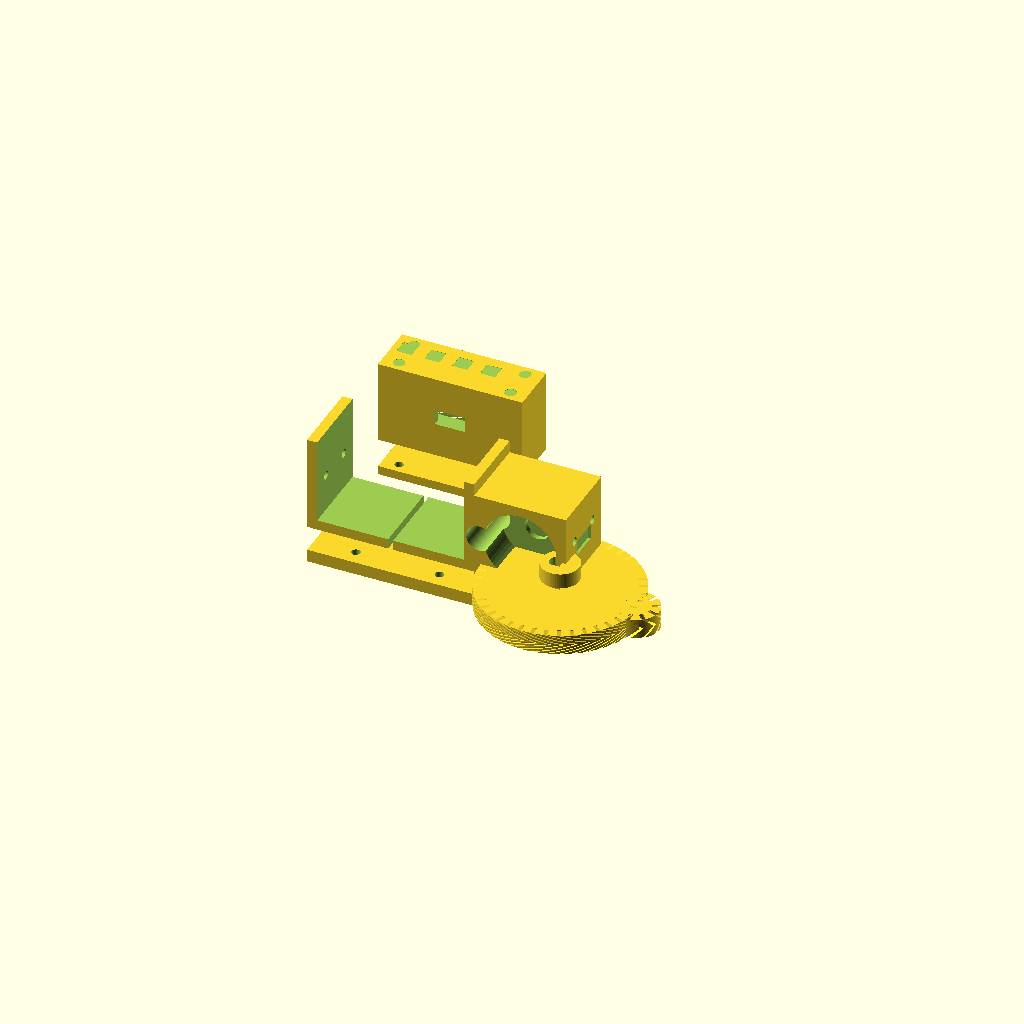
Cell 1: rendered with the file's own defaults.
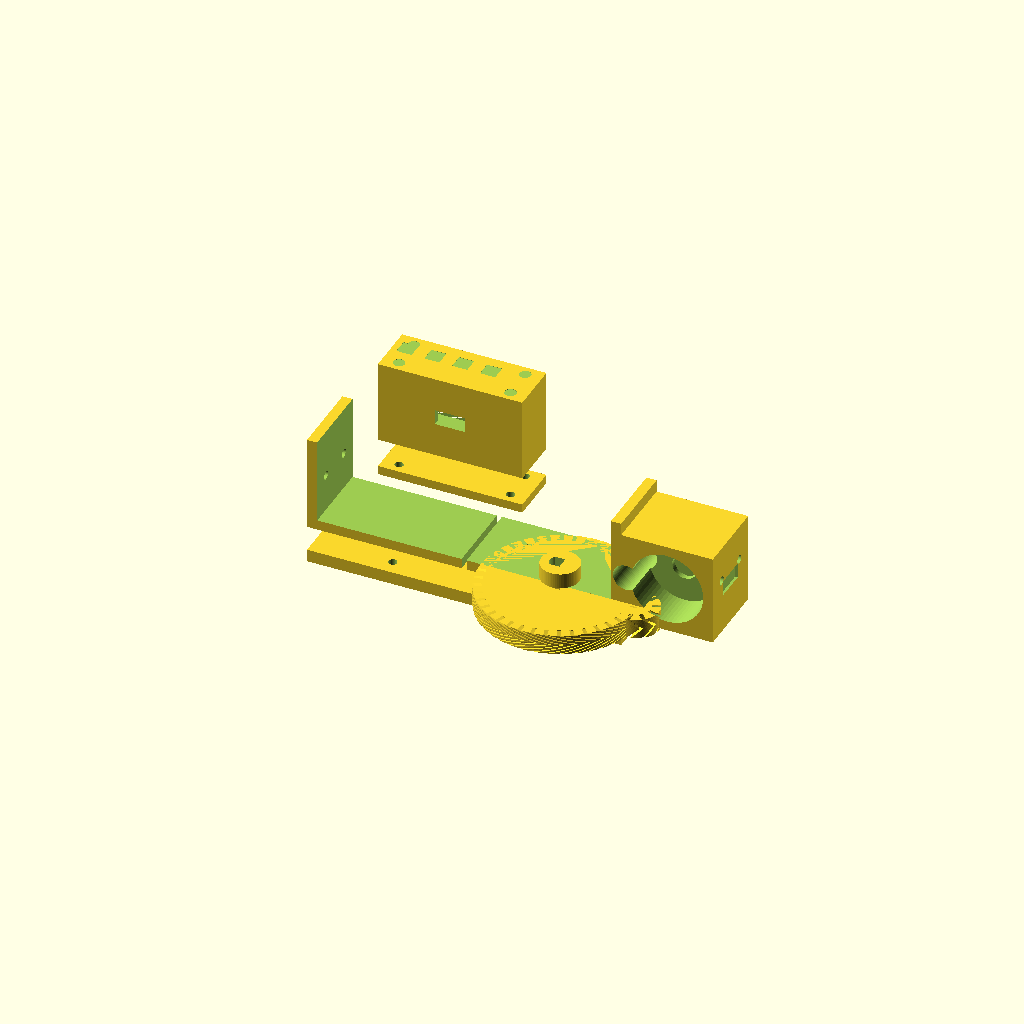
Cell 2: focuser_body_w = 116 (everything else at default).
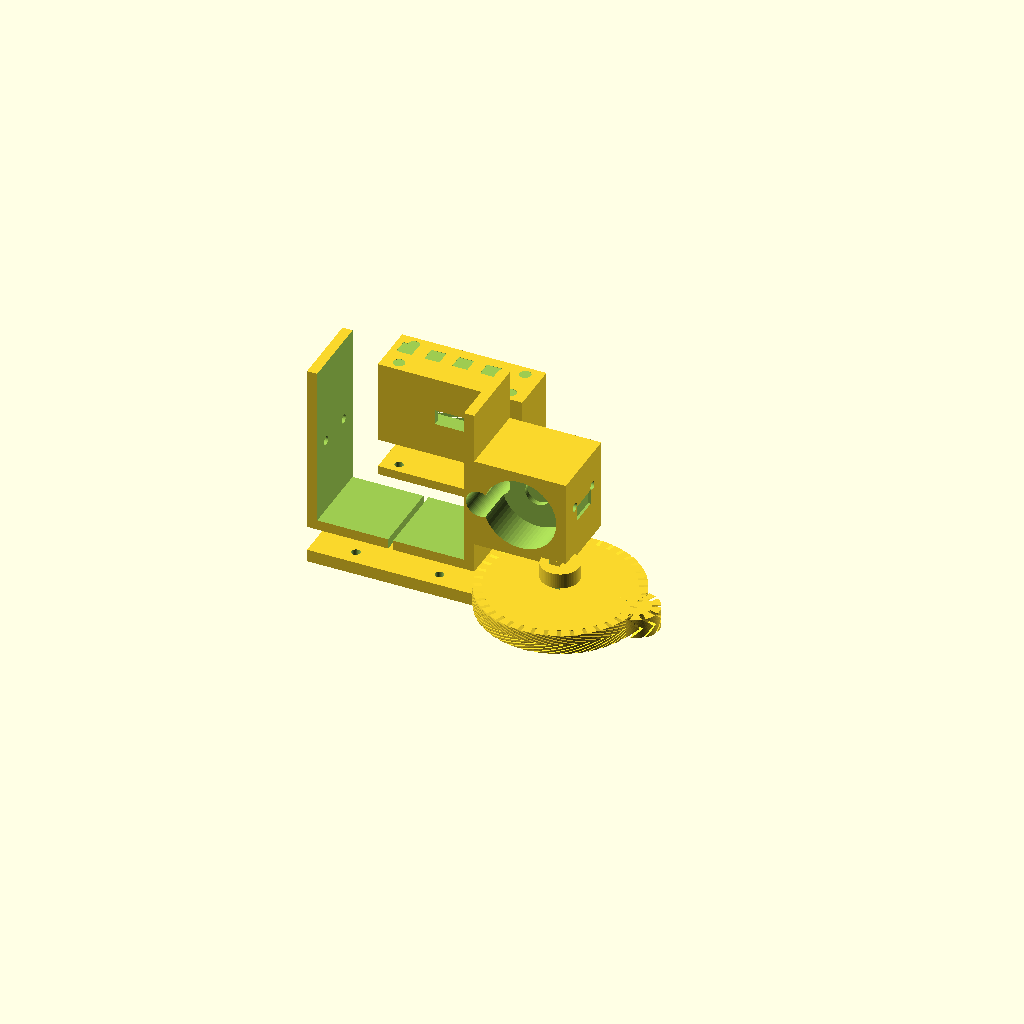
Cell 3 — focuser_body_h set to 60, the other parameters unchanged.
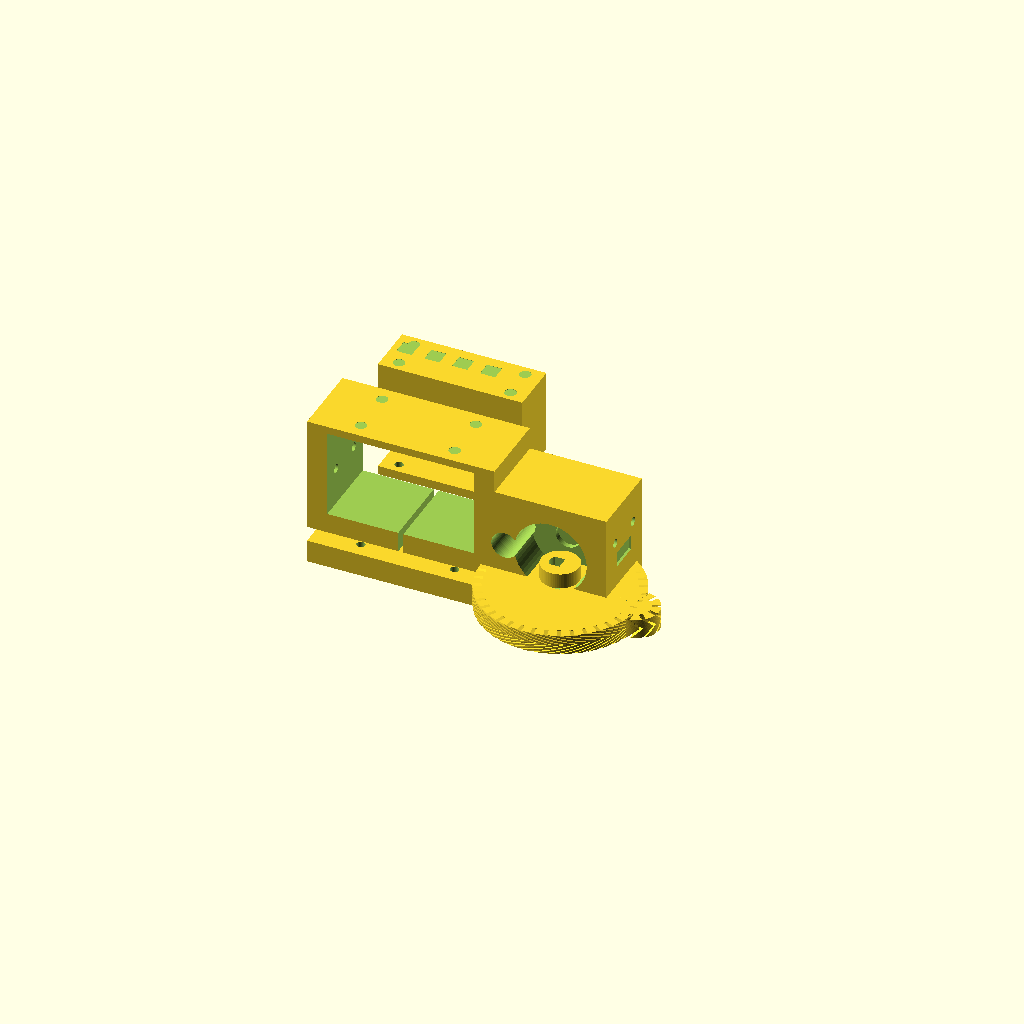
Cell 4: the same model with clamp_wall = 8.
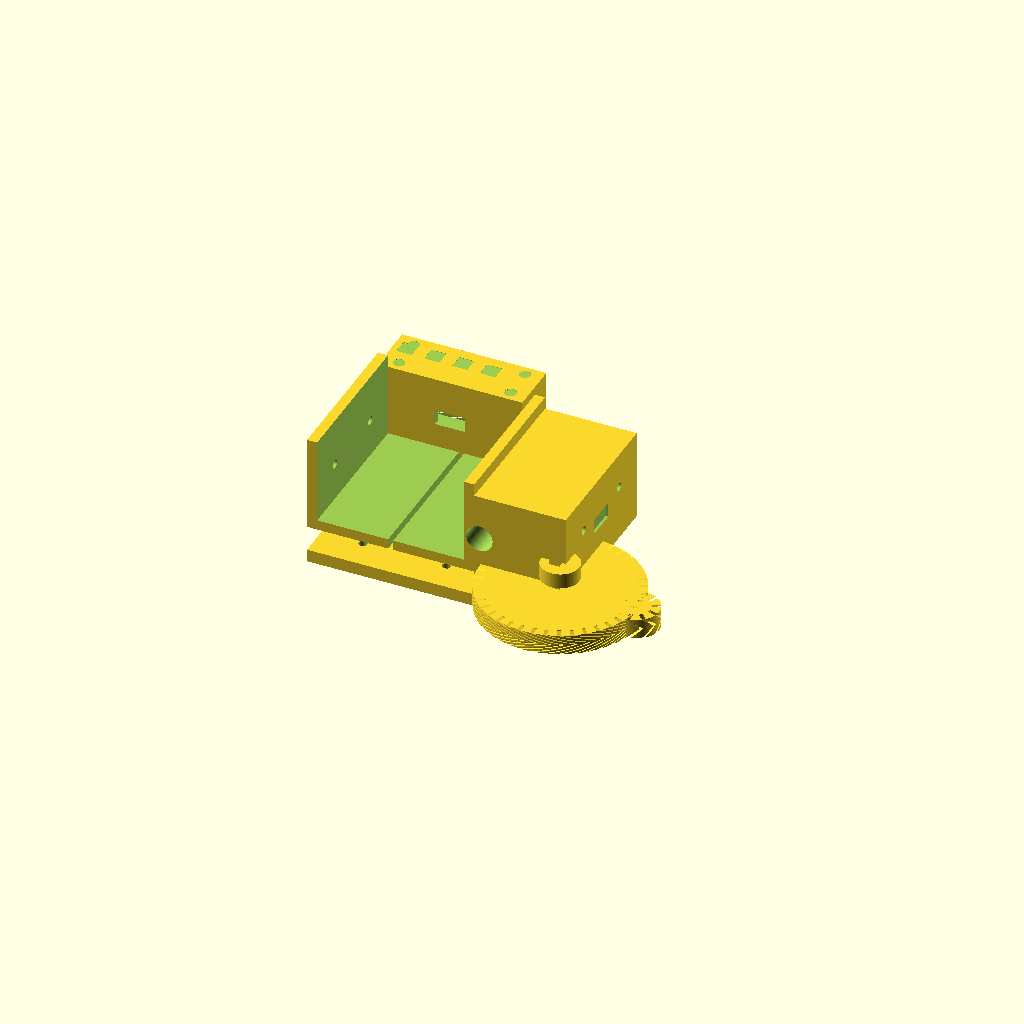
Cell 5 — clamp_length set to 60, the other parameters unchanged.
One fixed orthographic camera (rotation 55°, 0°, 25°; colour scheme Cornfield) for every cell.
Source of the model, 3d_files/rvo-horizon-60ed/rvo_horizon_60ed_motor_mount.scad:
// ============================================================================
// RVO Horizon 60 ED — 28BYJ-48 Motor Focuser Mount
// ============================================================================
//
// Telescopes:  RVO Horizon 60 ED Doublet Refractor
// Focuser:     Dual-speed rack-and-pinion, 2" draw tube
//              Coarse knob shaft: ~8 mm round with flat (D-shaft)
//              Fine knob (10:1) shaft: ~6 mm
//              Focuser body outer width: ~58 mm
//
// Motor:       28BYJ-48 stepper (body Ø28 mm, shaft Ø5 mm)
// Driver PCB:  ULN2003 board (fits in electronics box below)
// MCU:         Arduino Nano ESP32 (Nano form factor)
//
// Design:      Clamp around focuser body. Motor sits beside coarse knob
//              axis, drives via herringbone gear + pinion on the knob shaft.
//              Electronics box clips onto the side of the clamp body.
//
// Print:       PETG, 0.2 mm layers, 4 perimeters, 30% infill minimum
//              Orientation: clamp flat side down (no supports needed)
//
// Parts:       Motor clamp body (×1)
//              Lid (×1)
//              Focuser knob gear (large, ×1) — replaces the coarse knob
//              Motor pinion (small, ×1)
//              Electronics box (×1)
//              Electronics lid (×1)
//
// Hardware:    M3×12 socket cap (×4) — clamp bolts
//              M3×6  socket cap (×2) — lid screws
//              M3 heat-set insert (×6)
//              M2×8  socket cap (×2) — motor mounting
//              M2 heat-set insert (×4)
//
// ============================================================================

$fn = 64;

// ── Key dimensions ────────────────────────────────────────────────────────────
focuser_body_w     = 58;   // focuser body outer width (mm)
focuser_body_h     = 30;   // focuser body outer height (mm)
focuser_shaft_d    = 8.2;  // coarse knob shaft diameter (clearance fit)
clamp_wall         = 4;    // wall thickness of clamp
clamp_length       = 30;   // clamp depth (along optical axis)

// Motor geometry (28BYJ-48)
motor_body_d       = 28.2;  // motor body OD (clearance)
motor_body_l       = 19.5;  // motor body length (excl. shaft boss)
motor_shaft_d      = 5.0;   // motor shaft diameter
motor_shaft_flat   = 3.0;   // chord of D-flat on motor shaft
motor_mount_hole_d = 2.2;   // M2 clearance for motor PCB holes
motor_boss_d       = 9.5;   // motor front boss diameter
motor_boss_h       = 1.5;   // motor front boss height
motor_hole_pitch   = 35;    // motor mounting hole pitch (28BYJ-48 standard)

// Gear dimensions (herringbone, matching jlecomte approach)
gear_module        = 1.5;   // module — coarser for strength in PETG
gear_teeth_large   = 40;    // focuser knob gear (large)
gear_teeth_small   = 10;    // motor pinion (small)
gear_width         = 8;     // gear face width
herring_angle      = 30;    // herringbone helix angle (degrees)

// Derived gear radii
gear_r_large       = (gear_module * gear_teeth_large) / 2;
gear_r_small       = (gear_module * gear_teeth_small) / 2;
centre_distance    = gear_r_large + gear_r_small;

// Electronics box (fits Arduino Nano ESP32 + ULN2003 board)
ebox_w             = 52;   // box inner width
ebox_h             = 28;   // box inner height
ebox_d             = 18;   // box inner depth
ebox_wall          = 2.5;
usb_cutout_w       = 12;   // USB-C cutout
usb_cutout_h       = 6;

// ── Module: D-shaft profile ───────────────────────────────────────────────────
module d_shaft(d, flat_chord, h) {
    flat_offset = d/2 - (d/2 - sqrt((d/2)^2 - (flat_chord/2)^2));
    intersection() {
        cylinder(d=d, h=h);
        translate([-d, -flat_chord/2, 0])
            cube([d + d/2 - flat_offset, flat_chord, h]);
    }
}

// ── Module: herringbone gear tooth profile (approximate involute) ─────────────
module herringbone_gear(teeth, mod, width, helix_deg, bore_d, bore_type="round") {
    pitch_r = (mod * teeth) / 2;
    addendum = mod;
    dedendum = 1.25 * mod;
    tooth_h  = addendum + dedendum;
    half_w   = width / 2;

    difference() {
        union() {
            // Approximate herringbone via two mirrored twisted extrusions
            for (half = [0, 1]) {
                mirror([0, 0, half])
                linear_extrude(height=half_w, twist=helix_deg, slices=8, convexity=4)
                    gear_2d_profile(teeth, mod);
            }
        }
        // Bore
        if (bore_type == "d_shaft") {
            translate([0, 0, -0.1])
                d_shaft(bore_d, bore_d * 0.6, width + 0.2);
        } else {
            translate([0, 0, -0.1])
                cylinder(d=bore_d + 0.2, h=width + 0.2);
        }
    }
}

// 2D gear profile (simplified involute approximation)
module gear_2d_profile(teeth, mod) {
    pitch_r  = (mod * teeth) / 2;
    add_r    = pitch_r + mod;
    ded_r    = pitch_r - 1.25 * mod;
    tooth_w  = PI * mod / 2;  // approximate tooth width at pitch circle

    difference() {
        circle(r=add_r);
        for (i = [0:teeth-1]) {
            rotate([0, 0, i * (360/teeth)])
                translate([0, ded_r, 0])
                    rotate([0, 0, 0])
                        square([tooth_w * 0.6, (add_r - ded_r) * 2.2], center=true);
        }
    }
    circle(r=ded_r);
}

// ── Module: motor pocket ──────────────────────────────────────────────────────
module motor_pocket() {
    union() {
        cylinder(d=motor_body_d + 0.4, h=motor_body_l);
        // shaft clearance
        translate([0, 0, -2])
            cylinder(d=motor_boss_d + 0.4, h=motor_boss_h + 2.2);
    }
}

// ── Module: M3 heat-set pocket ────────────────────────────────────────────────
module m3_heatset(h=6) {
    cylinder(d=4.5, h=h);  // 4.5 mm for M3 insert
}

// ── Module: M3 bolt clearance ─────────────────────────────────────────────────
module m3_clear(h=20) {
    cylinder(d=3.4, h=h);
}

// ── PART 1: Clamp body ────────────────────────────────────────────────────────
module clamp_body() {
    fw = focuser_body_w + clamp_wall * 2;
    fh = focuser_body_h + clamp_wall * 2;

    motor_offset_x = focuser_body_w/2 + clamp_wall + centre_distance;
    motor_offset_z = focuser_body_h/2; // centre of focuser shaft

    difference() {
        union() {
            // Main clamp block
            cube([fw, clamp_length, fh]);

            // Motor housing extension
            translate([fw, 0, motor_offset_z - motor_body_d/2 - clamp_wall])
                cube([motor_body_d + clamp_wall * 2, clamp_length, motor_body_d + clamp_wall * 2]);
        }

        // Focuser slot (open bottom for clamping)
        translate([clamp_wall, -1, clamp_wall])
            cube([focuser_body_w, clamp_length + 2, focuser_body_h + 5]);

        // Motor pocket in housing extension
        translate([fw + clamp_wall + motor_body_d/2, clamp_length/2, motor_offset_z]) {
            rotate([90, 0, 0])
                motor_pocket();
        }

        // Motor shaft hole through to gear space
        translate([fw + clamp_wall/2, clamp_length/2, motor_offset_z])
            rotate([90, 0, 0])
                cylinder(d=motor_boss_d + 1, h=clamp_length + 2, center=true);

        // Clamp split slot (bottom)
        translate([fw/2 - 1, -1, -1])
            cube([2, clamp_length + 2, clamp_wall + 2]);

        // M3 clamp bolt holes (side)
        for (pos = [clamp_length * 0.25, clamp_length * 0.75]) {
            translate([-1, pos, fh/2])
                rotate([0, 90, 0])
                    m3_clear(fw + motor_body_d + clamp_wall * 3 + 2);
        }

        // M3 heat-set pockets for lid
        for (pos = [clamp_length * 0.2, clamp_length * 0.8]) {
            translate([fw/4, pos, fh - 0.1])
                m3_heatset(6);
            translate([3*fw/4, pos, fh - 0.1])
                m3_heatset(6);
        }

        // USB cable routing notch (side)
        translate([fw + motor_body_d + clamp_wall * 2 - 1,
                   clamp_length/2 - usb_cutout_w/2,
                   motor_offset_z - usb_cutout_h/2])
            cube([4, usb_cutout_w, usb_cutout_h]);
    }
}

// ── PART 2: Clamp lid ─────────────────────────────────────────────────────────
module clamp_lid() {
    fw = focuser_body_w + clamp_wall * 2;
    fh = focuser_body_h + clamp_wall * 2;

    difference() {
        cube([fw, clamp_length, clamp_wall + 1]);

        // M3 lid bolt clearance (matching heat-sets in body)
        for (pos = [clamp_length * 0.2, clamp_length * 0.8]) {
            translate([fw/4, pos, -0.1])
                m3_clear(clamp_wall + 2);
            translate([3*fw/4, pos, -0.1])
                m3_clear(clamp_wall + 2);
        }
    }
}

// ── PART 3: Focuser knob gear (replaces coarse knob) ─────────────────────────
module focuser_knob_gear() {
    // Large herringbone gear with D-shaft bore for focuser shaft
    difference() {
        union() {
            // Gear body
            herringbone_gear(
                teeth      = gear_teeth_large,
                mod        = gear_module,
                width      = gear_width,
                helix_deg  = herring_angle,
                bore_d     = focuser_shaft_d,
                bore_type  = "d_shaft"
            );
            // Hub extension for grip and set-screw
            translate([0, 0, gear_width])
                cylinder(d=15, h=6);
        }
        // Set-screw hole (M3, radial)
        translate([0, 10, gear_width + 3])
            rotate([90, 0, 0])
                cylinder(d=2.5, h=12);  // M3 tapping size
        // Bore through hub
        translate([0, 0, gear_width - 0.1])
            d_shaft(focuser_shaft_d, focuser_shaft_d * 0.6, 7);
    }
}

// ── PART 4: Motor pinion ──────────────────────────────────────────────────────
module motor_pinion() {
    difference() {
        herringbone_gear(
            teeth      = gear_teeth_small,
            mod        = gear_module,
            width      = gear_width,
            helix_deg  = herring_angle,
            bore_d     = motor_shaft_d,
            bore_type  = "d_shaft"
        );
        // Set-screw (M2, radial, over the D-flat)
        translate([0, gear_r_small + 2, gear_width/2])
            rotate([90, 0, 0])
                cylinder(d=1.6, h=gear_r_small + 3);
    }
}

// ── PART 5: Electronics box ───────────────────────────────────────────────────
module electronics_box() {
    ew = ebox_w + ebox_wall * 2;
    eh = ebox_h + ebox_wall * 2;
    ed = ebox_d + ebox_wall;

    difference() {
        cube([ew, ed, eh]);

        // Interior cavity
        translate([ebox_wall, ebox_wall, ebox_wall])
            cube([ebox_w, ebox_d, ebox_h + 1]);

        // USB-C cutout in front face
        translate([ew/2 - usb_cutout_w/2, -0.1, eh/2 - usb_cutout_h/2])
            cube([usb_cutout_w, ebox_wall + 0.2, usb_cutout_h]);

        // Cable exit slot in rear
        translate([ew/2 - 6, ed - ebox_wall - 0.1, eh/2 - 4])
            cube([12, ebox_wall + 0.2, 8]);

        // Ventilation slots (top)
        for (i = [0:3]) {
            translate([ebox_wall + i * 11, ed/2, eh - 0.1])
                cube([6, 6, ebox_wall + 0.2]);
        }

        // M3 lid heat-sets
        for (x = [ebox_wall + 4, ew - ebox_wall - 4]) {
            for (y = [4, ed - 4]) {
                translate([x, y, eh - 0.1])
                    m3_heatset(4);
            }
        }
    }
}

// ── PART 6: Electronics lid ───────────────────────────────────────────────────
module electronics_lid() {
    ew = ebox_w + ebox_wall * 2;
    ed = ebox_d + ebox_wall;

    difference() {
        cube([ew, ed, ebox_wall + 1]);

        for (x = [ebox_wall + 4, ew - ebox_wall - 4]) {
            for (y = [4, ed - 4]) {
                translate([x, y, -0.1])
                    m3_clear(ebox_wall + 2);
            }
        }
    }
}

// ── Render selection — comment/uncomment as needed ────────────────────────────
// All parts laid out for review:

clamp_body();

translate([0, 0, -15])
    clamp_lid();

translate([100, 0, 0])
    focuser_knob_gear();

translate([130, 0, 0])
    motor_pinion();

translate([0, 60, 0])
    electronics_box();

translate([0, 60, -15])
    electronics_lid();

// ── Notes for printing ────────────────────────────────────────────────────────
// 1. Clamp body: flat back face down, no supports. Clamp slot faces down.
// 2. Gears: flat face down, no supports.
// 3. Electronics box: open top up, no supports.
// 4. PETG settings: 235-245°C nozzle, 70-80°C bed, 30-40 mm/s for walls.
//    Reduce speed to 20 mm/s for first layer on bed.
// 5. Heat-set inserts: use soldering iron at 180-200°C, press in slowly.
// 6. After printing: test-fit on focuser before inserting heat-sets.
//    The clamp slot width may need filing by 0.2-0.5 mm depending on your
//    printer's first-layer squish.
Customizer parameters (derived from the source; name, type, default, range or options):
focuser_body_w: number, default 58
focuser_body_h: number, default 30
focuser_shaft_d: number, default 8.2
clamp_wall: number, default 4
clamp_length: number, default 30
motor_body_d: number, default 28.2
motor_body_l: number, default 19.5
motor_shaft_d: number, default 5
motor_shaft_flat: number, default 3
motor_mount_hole_d: number, default 2.2
motor_boss_d: number, default 9.5
motor_boss_h: number, default 1.5
motor_hole_pitch: number, default 35
gear_module: number, default 1.5
gear_teeth_large: number, default 40
gear_teeth_small: number, default 10
gear_width: number, default 8
herring_angle: number, default 30
ebox_w: number, default 52
ebox_h: number, default 28
ebox_d: number, default 18
ebox_wall: number, default 2.5
usb_cutout_w: number, default 12
usb_cutout_h: number, default 6
